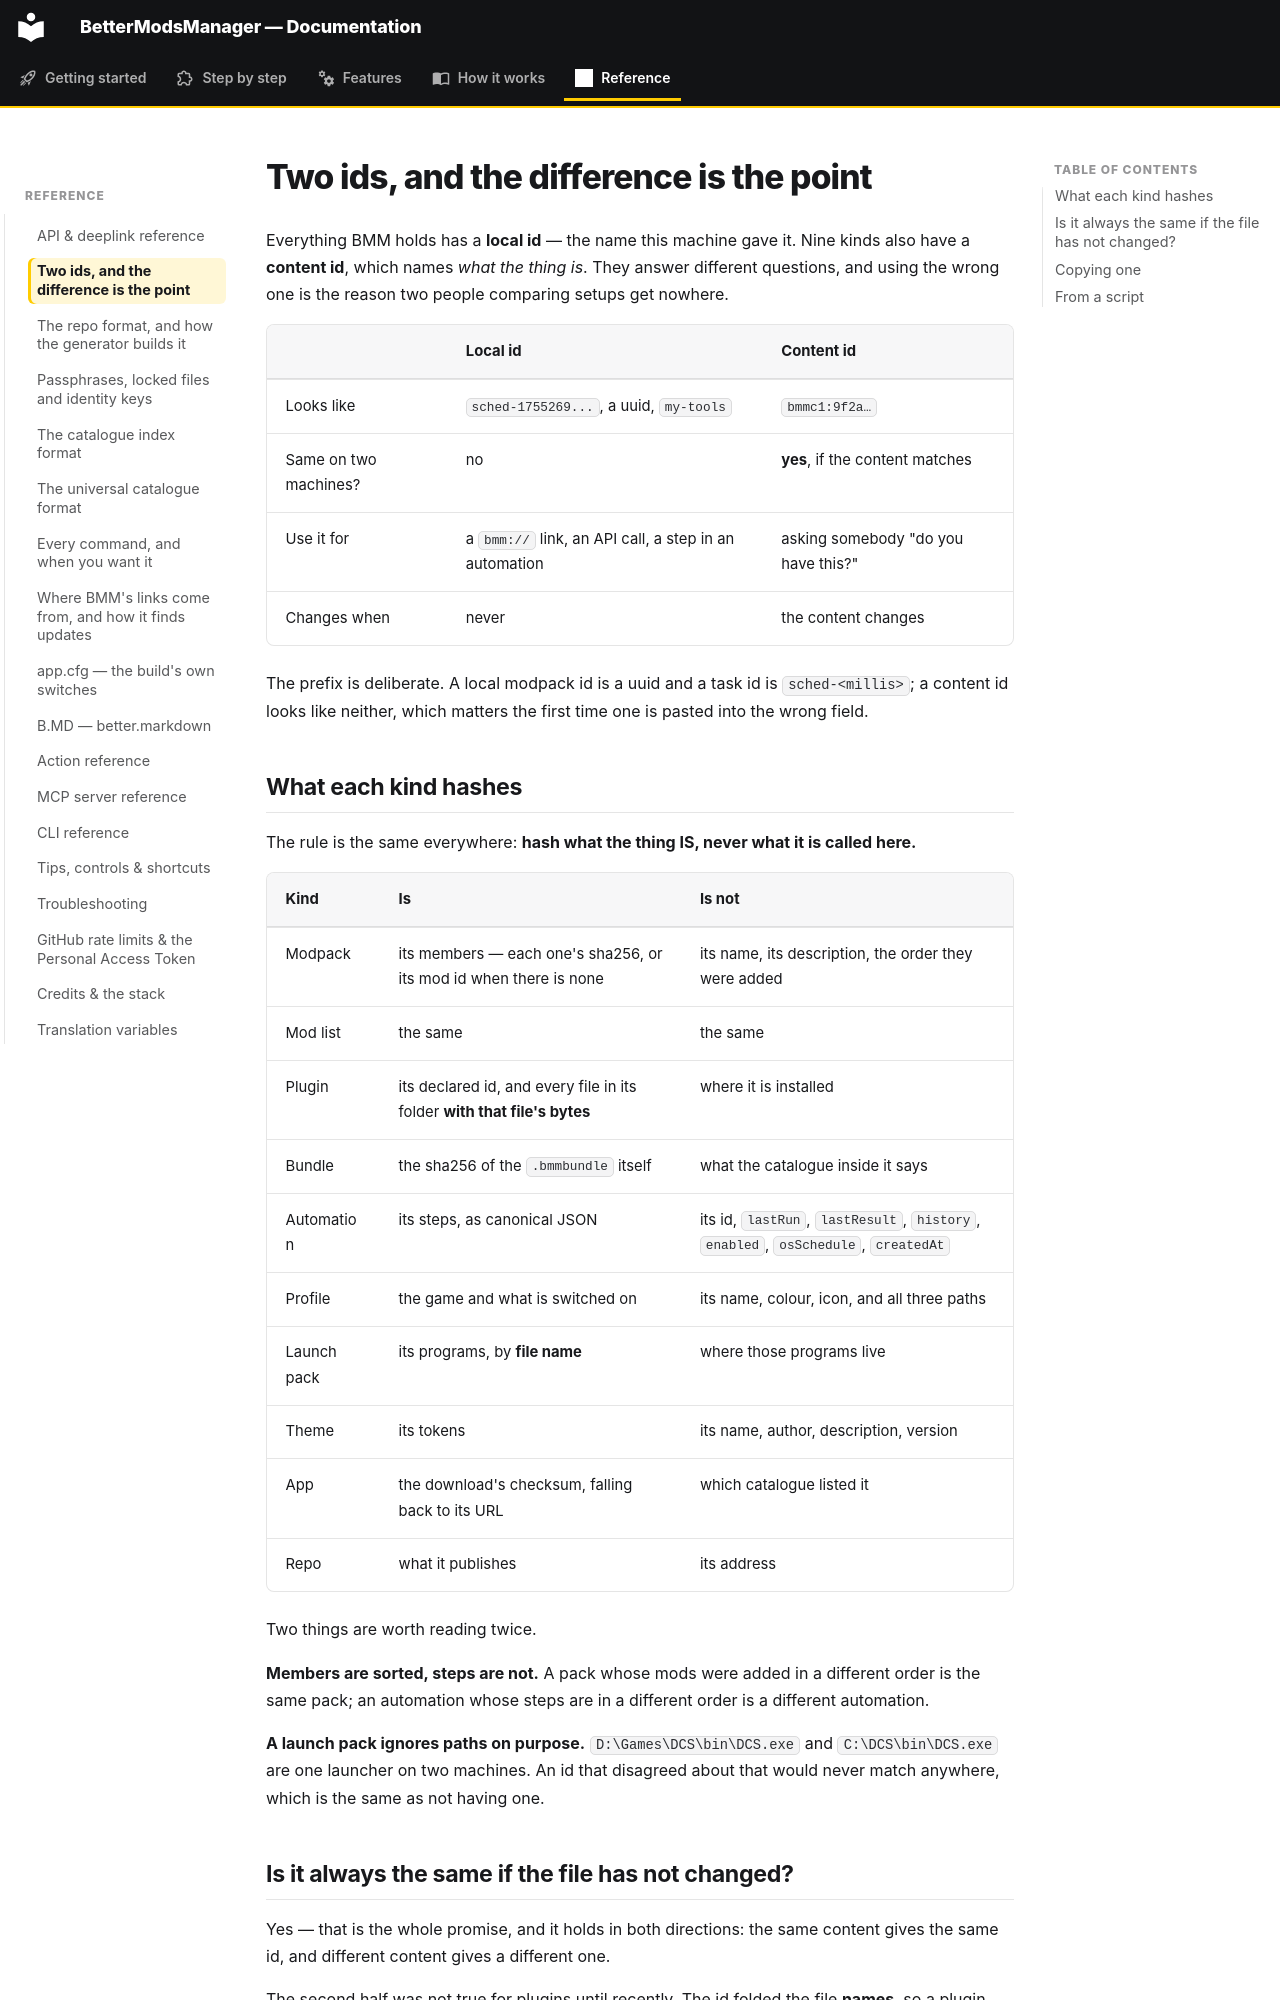

repository: FreeProject089/BMM-Docs · page: reference/content-ids/index.html · generator: mkdocs

# Two ids, and the difference is the point

Everything BMM holds has a **local id** — the name this machine gave it. Nine kinds also have
a **content id**, which names *what the thing is*. They answer different questions, and using
the wrong one is the reason two people comparing setups get nowhere.

| | Local id | Content id |
|---|---|---|
| Looks like | `sched-1755269...`, a uuid, `my-tools` | `bmmc1:9f2a…` |
| Same on two machines? | no | **yes**, if the content matches |
| Use it for | a `bmm://` link, an API call, a step in an automation | asking somebody "do you have this?" |
| Changes when | never | the content changes |

The prefix is deliberate. A local modpack id is a uuid and a task id is `sched-<millis>`; a
content id looks like neither, which matters the first time one is pasted into the wrong
field.

## What each kind hashes

The rule is the same everywhere: **hash what the thing IS, never what it is called here.**

| Kind | Is | Is not |
|---|---|---|
| Modpack | its members — each one's sha256, or its mod id when there is none | its name, its description, the order they were added |
| Mod list | the same | the same |
| Plugin | its declared id, and every file in its folder **with that file's bytes** | where it is installed |
| Bundle | the sha256 of the `.bmmbundle` itself | what the catalogue inside it says |
| Automation | its steps, as canonical JSON | its id, `lastRun`, `lastResult`, `history`, `enabled`, `osSchedule`, `createdAt` |
| Profile | the game and what is switched on | its name, colour, icon, and all three paths |
| Launch pack | its programs, by **file name** | where those programs live |
| Theme | its tokens | its name, author, description, version |
| App | the download's checksum, falling back to its URL | which catalogue listed it |
| Repo | what it publishes | its address |

Two things are worth reading twice.

**Members are sorted, steps are not.** A pack whose mods were added in a different order is
the same pack; an automation whose steps are in a different order is a different automation.

**A launch pack ignores paths on purpose.** `D:\Games\DCS\bin\DCS.exe` and
`C:\DCS\bin\DCS.exe` are one launcher on two machines. An id that disagreed about that
would never match anywhere, which is the same as not having one.
